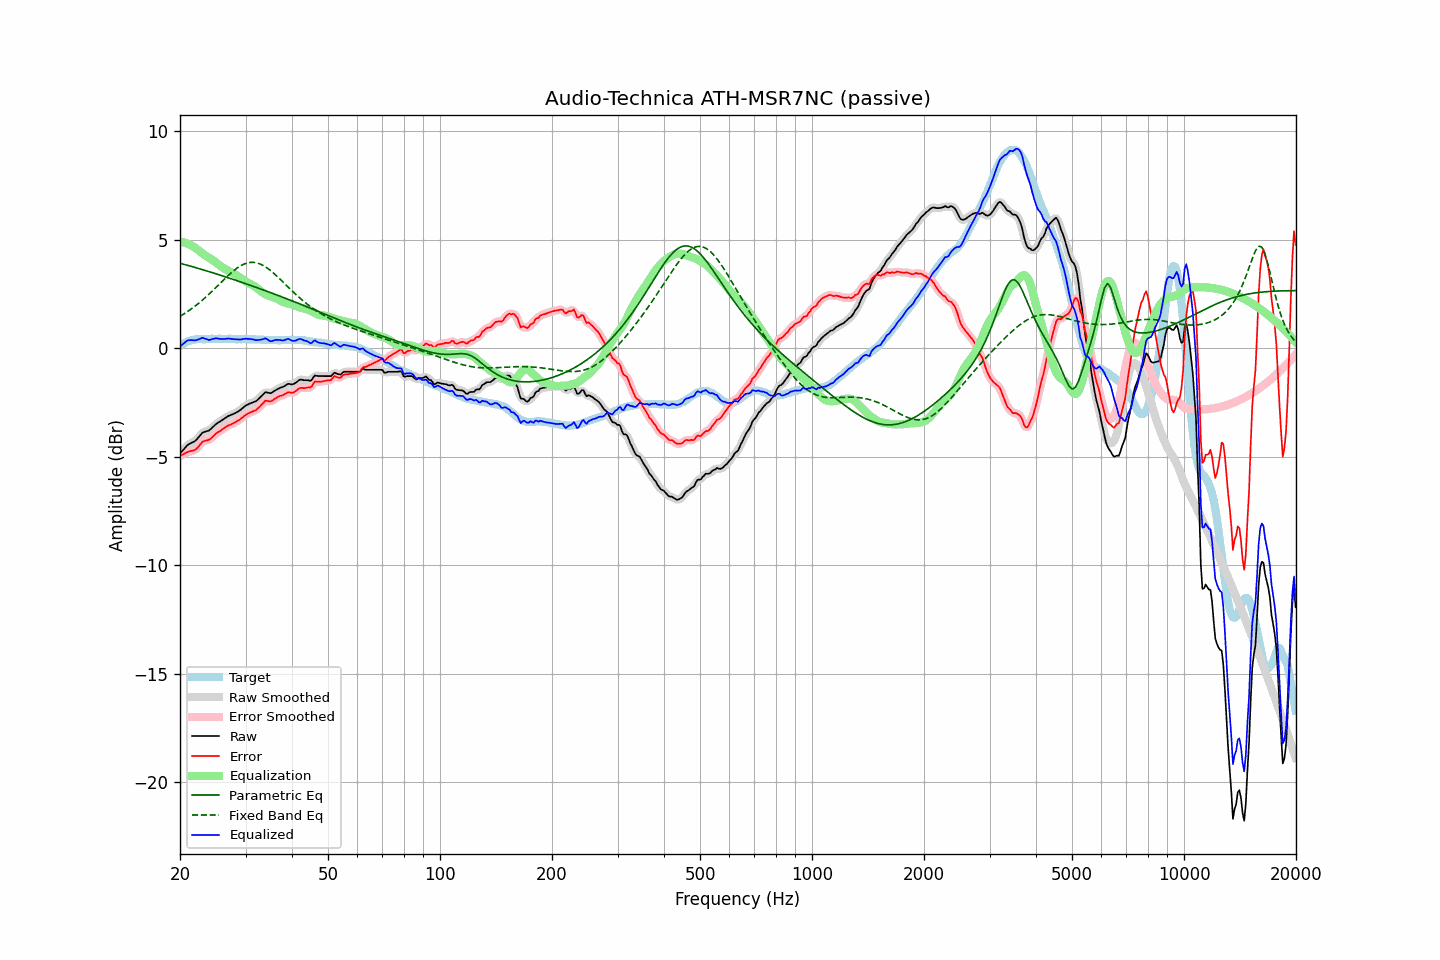

The data file committed next to this chart (first rows):
frequency, raw, error, smoothed, error_smoothed, equalization, parametric_eq, fixed_band_eq, equalized_raw, equalized_smoothed, target
20.00, -4.84, -4.95, -4.85, -4.96, 4.92, 3.92, 1.47, 0.08, 0.07, 0.11
20.20, -4.76, -4.92, -4.76, -4.92, 4.90, 3.90, 1.52, 0.14, 0.15, 0.16
20.40, -4.68, -4.89, -4.67, -4.88, 4.89, 3.88, 1.56, 0.21, 0.21, 0.21
20.61, -4.60, -4.84, -4.59, -4.84, 4.87, 3.86, 1.61, 0.26, 0.27, 0.24
20.81, -4.51, -4.80, -4.52, -4.80, 4.84, 3.84, 1.66, 0.33, 0.32, 0.29
21.02, -4.44, -4.77, -4.45, -4.77, 4.81, 3.82, 1.71, 0.37, 0.36, 0.33
21.23, -4.40, -4.75, -4.40, -4.75, 4.78, 3.80, 1.76, 0.38, 0.38, 0.35
21.44, -4.36, -4.73, -4.36, -4.73, 4.74, 3.77, 1.81, 0.38, 0.37, 0.37
21.66, -4.33, -4.72, -4.33, -4.72, 4.70, 3.75, 1.86, 0.37, 0.37, 0.39
21.87, -4.29, -4.69, -4.29, -4.69, 4.66, 3.73, 1.92, 0.37, 0.37, 0.40
22.09, -4.23, -4.65, -4.23, -4.64, 4.60, 3.71, 1.98, 0.37, 0.38, 0.42
22.31, -4.15, -4.58, -4.15, -4.58, 4.54, 3.69, 2.04, 0.40, 0.39, 0.43
22.54, -4.06, -4.49, -4.06, -4.48, 4.49, 3.67, 2.10, 0.42, 0.43, 0.43
22.76, -3.97, -4.40, -3.97, -4.39, 4.43, 3.65, 2.16, 0.46, 0.46, 0.43
22.99, -3.88, -4.30, -3.90, -4.32, 4.37, 3.62, 2.22, 0.49, 0.47, 0.42
23.22, -3.86, -4.28, -3.85, -4.27, 4.32, 3.60, 2.29, 0.45, 0.46, 0.42
23.45, -3.83, -4.25, -3.83, -4.25, 4.26, 3.58, 2.35, 0.43, 0.43, 0.42
23.69, -3.81, -4.24, -3.81, -4.24, 4.22, 3.56, 2.42, 0.41, 0.40, 0.43
23.92, -3.79, -4.22, -3.78, -4.21, 4.17, 3.53, 2.49, 0.38, 0.39, 0.43
24.16, -3.73, -4.17, -3.73, -4.16, 4.13, 3.51, 2.56, 0.40, 0.40, 0.43
24.40, -3.66, -4.10, -3.66, -4.10, 4.08, 3.49, 2.63, 0.42, 0.42, 0.44
24.65, -3.59, -4.03, -3.59, -4.03, 4.03, 3.46, 2.70, 0.44, 0.44, 0.43
24.89, -3.52, -3.95, -3.52, -3.96, 3.98, 3.44, 2.78, 0.46, 0.46, 0.43
25.14, -3.46, -3.89, -3.46, -3.90, 3.92, 3.42, 2.85, 0.46, 0.45, 0.43
25.39, -3.41, -3.85, -3.41, -3.85, 3.86, 3.39, 2.92, 0.45, 0.44, 0.44
25.65, -3.37, -3.81, -3.37, -3.80, 3.80, 3.37, 3.00, 0.43, 0.43, 0.44
25.91, -3.32, -3.75, -3.32, -3.76, 3.75, 3.35, 3.07, 0.42, 0.43, 0.43
26.16, -3.27, -3.70, -3.27, -3.70, 3.70, 3.32, 3.14, 0.43, 0.43, 0.43
26.43, -3.22, -3.65, -3.22, -3.65, 3.65, 3.30, 3.21, 0.43, 0.44, 0.43
26.69, -3.17, -3.60, -3.17, -3.60, 3.61, 3.27, 3.29, 0.44, 0.44, 0.43
26.96, -3.12, -3.56, -3.13, -3.56, 3.57, 3.25, 3.36, 0.45, 0.44, 0.44
27.23, -3.09, -3.53, -3.09, -3.53, 3.53, 3.23, 3.42, 0.44, 0.44, 0.44
27.50, -3.06, -3.50, -3.06, -3.50, 3.49, 3.20, 3.49, 0.43, 0.43, 0.44
27.77, -3.03, -3.46, -3.03, -3.46, 3.46, 3.18, 3.55, 0.43, 0.43, 0.43
28.05, -3.00, -3.43, -3.00, -3.42, 3.42, 3.15, 3.61, 0.42, 0.42, 0.43
28.33, -2.96, -3.38, -2.96, -3.38, 3.38, 3.13, 3.67, 0.42, 0.41, 0.42
28.62, -2.92, -3.34, -2.92, -3.34, 3.33, 3.10, 3.72, 0.41, 0.41, 0.41
28.90, -2.87, -3.29, -2.87, -3.29, 3.28, 3.08, 3.77, 0.41, 0.41, 0.42
29.19, -2.82, -3.23, -2.82, -3.24, 3.23, 3.05, 3.81, 0.41, 0.41, 0.41
29.48, -2.75, -3.18, -2.75, -3.18, 3.18, 3.02, 3.85, 0.42, 0.42, 0.43
29.78, -2.69, -3.11, -2.69, -3.12, 3.12, 3.00, 3.89, 0.43, 0.43, 0.42
30.08, -2.63, -3.06, -2.64, -3.06, 3.08, 2.97, 3.91, 0.45, 0.44, 0.43
30.38, -2.60, -3.02, -2.60, -3.02, 3.03, 2.95, 3.93, 0.43, 0.44, 0.42
30.68, -2.56, -2.98, -2.56, -2.98, 2.99, 2.92, 3.95, 0.43, 0.43, 0.42
30.99, -2.53, -2.95, -2.53, -2.95, 2.96, 2.90, 3.96, 0.42, 0.43, 0.42
31.30, -2.50, -2.92, -2.50, -2.92, 2.92, 2.87, 3.96, 0.42, 0.41, 0.42
31.61, -2.47, -2.88, -2.48, -2.89, 2.88, 2.84, 3.96, 0.40, 0.40, 0.41
31.93, -2.45, -2.86, -2.44, -2.85, 2.83, 2.82, 3.95, 0.37, 0.39, 0.41
32.24, -2.39, -2.79, -2.39, -2.80, 2.77, 2.79, 3.93, 0.38, 0.38, 0.40
32.57, -2.32, -2.73, -2.32, -2.73, 2.71, 2.76, 3.91, 0.38, 0.38, 0.41
32.89, -2.25, -2.66, -2.25, -2.66, 2.64, 2.74, 3.88, 0.39, 0.39, 0.41
33.22, -2.18, -2.58, -2.17, -2.57, 2.59, 2.71, 3.84, 0.41, 0.41, 0.40
33.55, -2.11, -2.51, -2.10, -2.50, 2.54, 2.68, 3.80, 0.43, 0.44, 0.40
33.89, -2.03, -2.41, -2.05, -2.44, 2.49, 2.66, 3.76, 0.46, 0.44, 0.38
34.23, -2.03, -2.42, -2.04, -2.42, 2.46, 2.63, 3.71, 0.43, 0.42, 0.39
34.57, -2.05, -2.43, -2.05, -2.43, 2.43, 2.60, 3.66, 0.38, 0.38, 0.38
34.92, -2.07, -2.45, -2.06, -2.44, 2.40, 2.57, 3.60, 0.33, 0.34, 0.38
35.27, -2.05, -2.43, -2.04, -2.42, 2.38, 2.55, 3.54, 0.33, 0.33, 0.38
35.62, -2.00, -2.38, -2.01, -2.38, 2.35, 2.52, 3.48, 0.35, 0.35, 0.37
35.97, -1.95, -2.32, -1.96, -2.33, 2.33, 2.49, 3.41, 0.38, 0.37, 0.37
... 635 more rows
